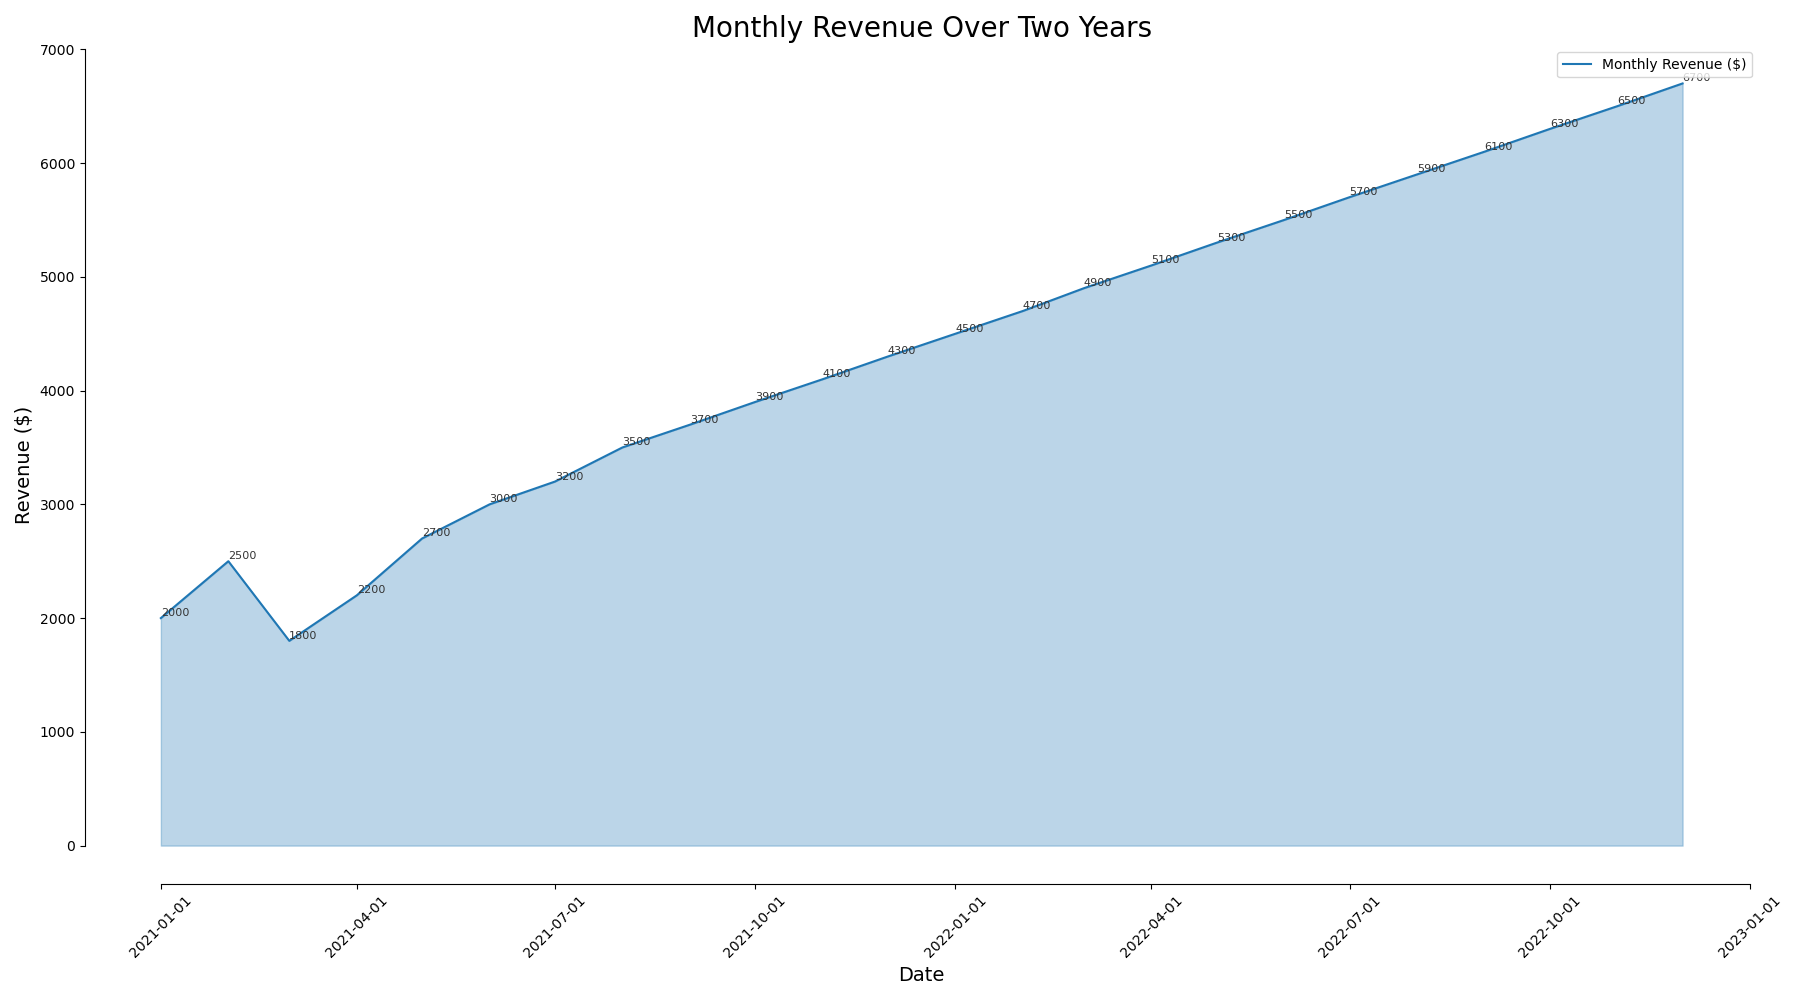

Values plotted in this chart, from the file beside it:
Date, Revenue
2021-01-01, 2000
2021-02-01, 2500
2021-03-01, 1800
2021-04-01, 2200
2021-05-01, 2700
2021-06-01, 3000
2021-07-01, 3200
2021-08-01, 3500
2021-09-01, 3700
2021-10-01, 3900
2021-11-01, 4100
2021-12-01, 4300
2022-01-01, 4500
2022-02-01, 4700
2022-03-01, 4900
2022-04-01, 5100
2022-05-01, 5300
2022-06-01, 5500
2022-07-01, 5700
2022-08-01, 5900
2022-09-01, 6100
2022-10-01, 6300
2022-11-01, 6500
2022-12-01, 6700
